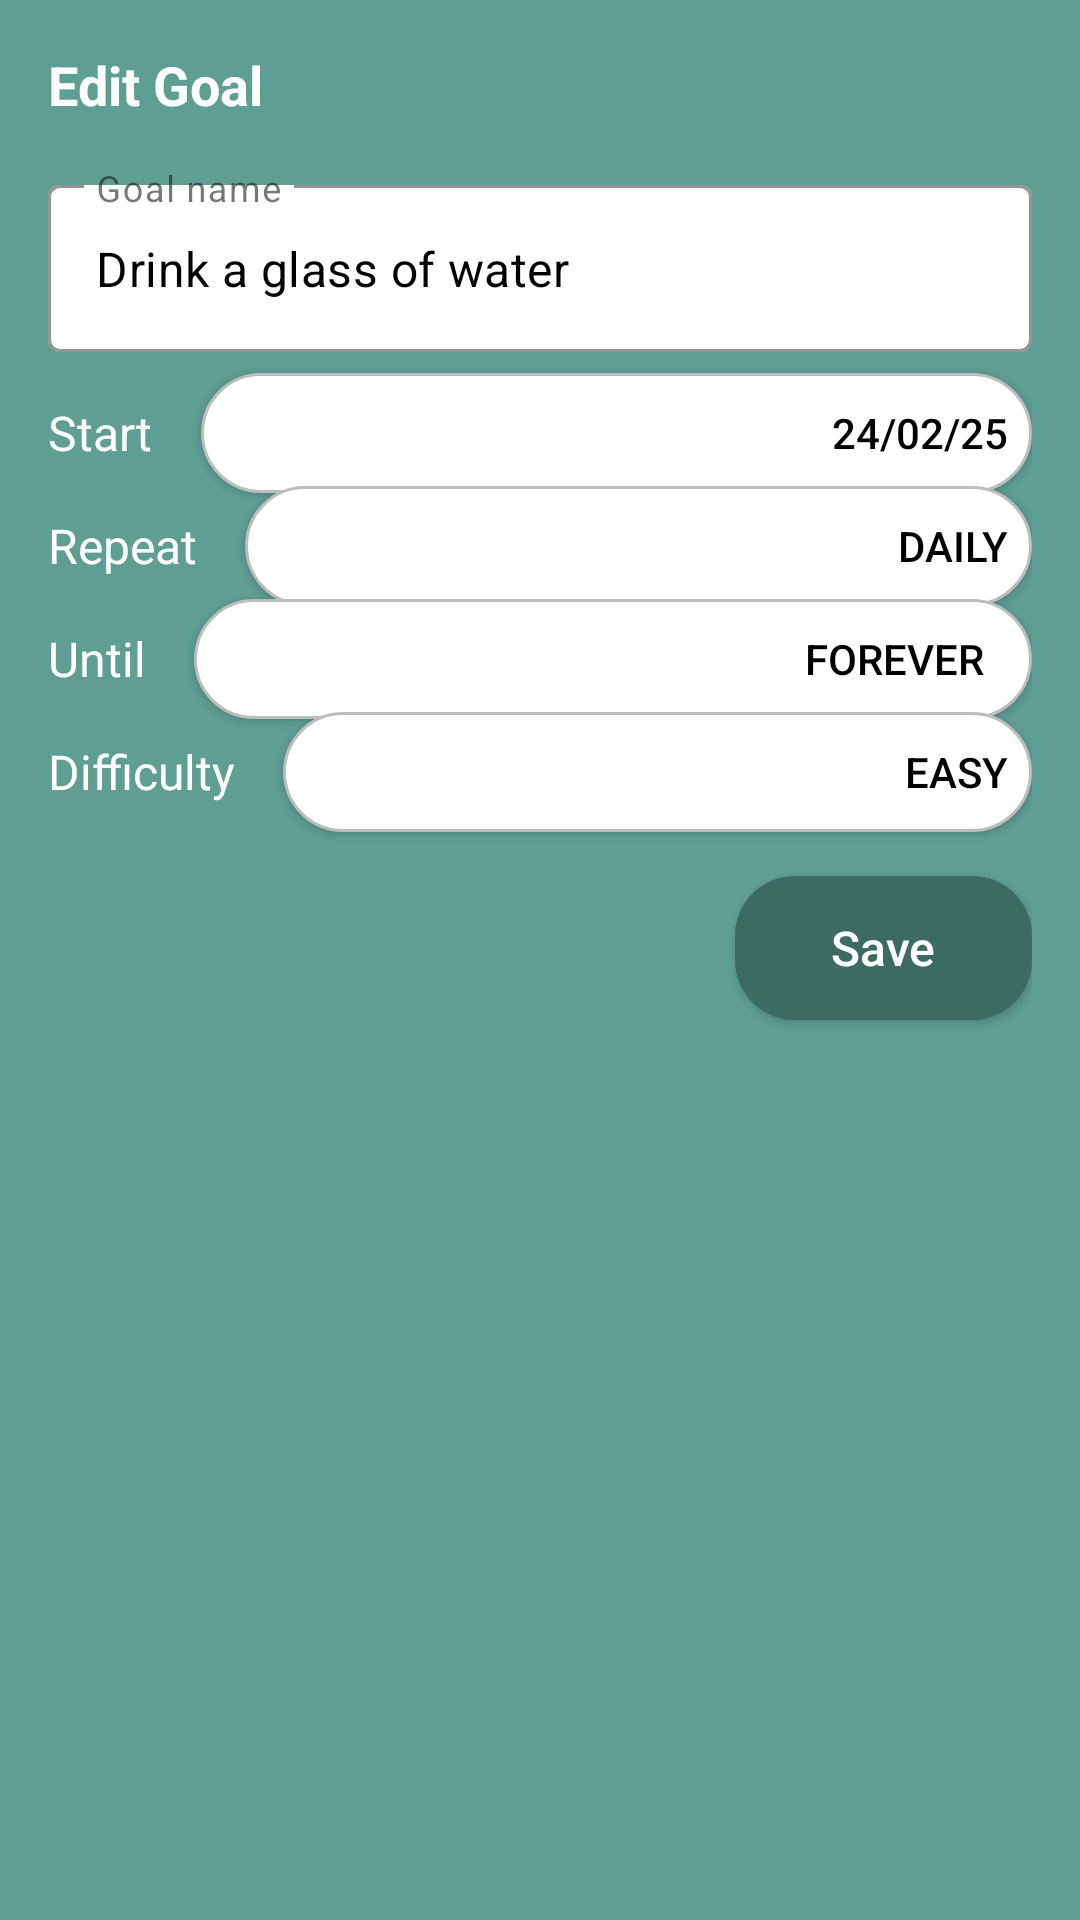

Write the Android layout XML for this screen, with the resource values it uses.
<!-- AndroidManifest.xml: application theme Theme.App0 -->
<!-- res/layout/edit_goal.xml -->
<?xml version="1.0" encoding="utf-8"?>
<androidx.constraintlayout.widget.ConstraintLayout
    xmlns:android="http://schemas.android.com/apk/res/android"
    xmlns:app="http://schemas.android.com/apk/res-auto"
    android:layout_width="match_parent"
    android:layout_height="wrap_content"
    android:background="#5E9E93"
    android:padding="16dp">

    
    <TextView
        android:id="@+id/editGoalHeader"
        android:layout_width="wrap_content"
        android:layout_height="wrap_content"
        android:text="Edit Goal"
        android:textColor="@android:color/white"
        android:textSize="18sp"
        android:textStyle="bold"
        app:layout_constraintStart_toStartOf="parent"
        app:layout_constraintTop_toTopOf="parent" />

    
    <com.google.android.material.textfield.TextInputLayout
        android:id="@+id/goalNameInputLayout"
        style="@style/Widget.MaterialComponents.TextInputLayout.OutlinedBox"
        android:layout_width="match_parent"
        android:layout_height="wrap_content"
        android:layout_marginTop="16dp"
        android:hint="Goal name"
        app:boxBackgroundColor="@android:color/white"
        app:boxCornerRadius="8dp"
        app:boxStrokeColor="#FFFFFF"
        app:hintTextColor="@android:color/white"
        app:layout_constraintTop_toBottomOf="@id/editGoalHeader">

        <com.google.android.material.textfield.TextInputEditText
            android:id="@+id/goalNameEditText"
            android:layout_width="match_parent"
            android:layout_height="wrap_content"
            android:text="Drink a glass of water"
            android:textColor="@android:color/black"
            android:textSize="16sp" />
    </com.google.android.material.textfield.TextInputLayout>

    
    <TextView
        android:id="@+id/startLabel"
        android:layout_width="wrap_content"
        android:layout_height="wrap_content"
        android:layout_marginTop="16dp"
        android:text="Start"
        android:textColor="@android:color/white"
        android:textSize="16sp"
        app:layout_constraintStart_toStartOf="parent"
        app:layout_constraintTop_toBottomOf="@id/goalNameInputLayout" />

    <Button
        android:id="@+id/startDateButton"
        android:layout_width="0dp"
        android:layout_height="40dp"
        android:layout_marginStart="16dp"
        android:background="@drawable/rounded_white_button"
        android:drawableEnd="@drawable/ic_calendar"
        android:drawablePadding="8dp"
        android:gravity="center_vertical|end"
        android:paddingStart="16dp"
        android:paddingEnd="8dp"
        android:text="24/02/25"
        android:textColor="@android:color/black"
        android:textSize="14sp"
        app:layout_constraintBottom_toBottomOf="@id/startLabel"
        app:layout_constraintEnd_toEndOf="parent"
        app:layout_constraintStart_toEndOf="@id/startLabel"
        app:layout_constraintTop_toTopOf="@id/startLabel" />

    
    <TextView
        android:id="@+id/repeatLabel"
        android:layout_width="wrap_content"
        android:layout_height="wrap_content"
        android:layout_marginTop="16dp"
        android:text="Repeat"
        android:textColor="@android:color/white"
        android:textSize="16sp"
        app:layout_constraintStart_toStartOf="parent"
        app:layout_constraintTop_toBottomOf="@id/startLabel" />

    <Button
        android:id="@+id/repeatButton"
        android:layout_width="0dp"
        android:layout_height="40dp"
        android:layout_marginStart="16dp"
        android:background="@drawable/rounded_white_button"
        android:drawableEnd="@drawable/ic_arrow_drop_down"
        android:drawablePadding="8dp"
        android:gravity="center_vertical|end"
        android:paddingStart="16dp"
        android:paddingEnd="8dp"
        android:text="Daily"
        android:textColor="@android:color/black"
        android:textSize="14sp"
        app:layout_constraintBottom_toBottomOf="@id/repeatLabel"
        app:layout_constraintEnd_toEndOf="parent"
        app:layout_constraintStart_toEndOf="@id/repeatLabel"
        app:layout_constraintTop_toTopOf="@id/repeatLabel" />

    
    <TextView
        android:id="@+id/untilLabel"
        android:layout_width="wrap_content"
        android:layout_height="wrap_content"
        android:layout_marginTop="16dp"
        android:text="Until"
        android:textColor="@android:color/white"
        android:textSize="16sp"
        app:layout_constraintStart_toStartOf="parent"
        app:layout_constraintTop_toBottomOf="@id/repeatLabel" />

    <Button
        android:id="@+id/untilButton"
        android:layout_width="0dp"
        android:layout_height="40dp"
        android:layout_marginStart="16dp"
        android:background="@drawable/rounded_white_button"
        android:gravity="center_vertical|end"
        android:paddingStart="16dp"
        android:paddingEnd="16dp"
        android:text="Forever"
        android:textColor="@android:color/black"
        android:textSize="14sp"
        app:layout_constraintBottom_toBottomOf="@id/untilLabel"
        app:layout_constraintEnd_toEndOf="parent"
        app:layout_constraintStart_toEndOf="@id/untilLabel"
        app:layout_constraintTop_toTopOf="@id/untilLabel" />

    
    <TextView
        android:id="@+id/difficultyLabel"
        android:layout_width="wrap_content"
        android:layout_height="wrap_content"
        android:layout_marginTop="16dp"
        android:text="Difficulty"
        android:textColor="@android:color/white"
        android:textSize="16sp"
        app:layout_constraintStart_toStartOf="parent"
        app:layout_constraintTop_toBottomOf="@id/untilLabel" />

    <Button
        android:id="@+id/difficultyButton"
        android:layout_width="0dp"
        android:layout_height="40dp"
        android:layout_marginStart="16dp"
        android:background="@drawable/rounded_white_button"
        android:drawableEnd="@drawable/ic_arrow_drop_down"
        android:drawablePadding="8dp"
        android:gravity="center_vertical|end"
        android:paddingStart="16dp"
        android:paddingEnd="8dp"
        android:text="Easy"
        android:textColor="@android:color/black"
        android:textSize="14sp"
        app:layout_constraintBottom_toBottomOf="@id/difficultyLabel"
        app:layout_constraintEnd_toEndOf="parent"
        app:layout_constraintStart_toEndOf="@id/difficultyLabel"
        app:layout_constraintTop_toTopOf="@id/difficultyLabel" />

    
    <Button
        android:id="@+id/saveButton"
        android:layout_width="wrap_content"
        android:layout_height="wrap_content"
        android:layout_marginTop="24dp"
        android:background="@drawable/rounded_green_button"
        android:paddingHorizontal="32dp"
        android:paddingVertical="12dp"
        android:text="Save"
        android:textAllCaps="false"
        android:textColor="@android:color/white"
        android:textSize="16sp"
        app:layout_constraintEnd_toEndOf="parent"
        app:layout_constraintTop_toBottomOf="@id/difficultyLabel" />

</androidx.constraintlayout.widget.ConstraintLayout>
<!-- resources referenced by this layout -->
<resources>
  <!-- drawable rounded_green_button (drawable) -->
  <?xml version="1.0" encoding="utf-8"?>
  <shape xmlns:android="http://schemas.android.com/apk/res/android"
      android:shape="rectangle">
      <corners android:radius="20dp" />
      <solid android:color="#3C6B61" />
  </shape>
  <!-- drawable rounded_white_button (drawable) -->
  <?xml version="1.0" encoding="utf-8"?>
  <shape xmlns:android="http://schemas.android.com/apk/res/android"
      android:shape="rectangle">
      <corners android:radius="20dp" />
      <solid android:color="@android:color/white" />
      <stroke android:width="1dp" android:color="#BDBDBD" />
  </shape>
  <style name="Theme.App0" parent="Base.Theme.App0" />
  <style name="Base.Theme.App0" parent="Theme.Material3.DayNight.NoActionBar">
  
      </style>
</resources>
